Image classification data set "Cropped_Tumors" (victorsobottka/Deep_Learning_FinalProject on GitHub). Class labels (3): benign, malignant, normal.

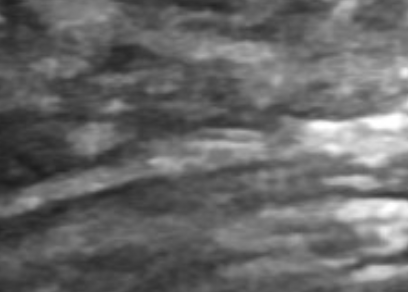
Label: normal

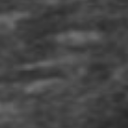
Label: normal

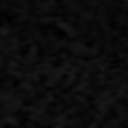
Label: normal

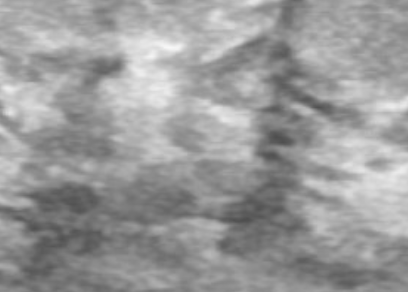
Label: normal

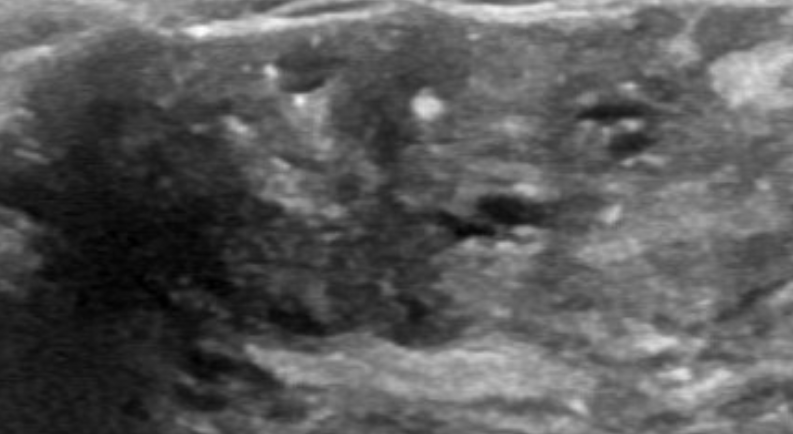
Label: malignant

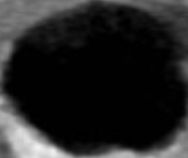
Label: benign
